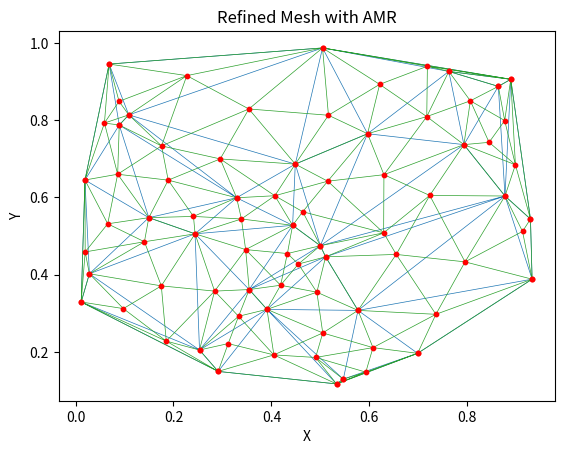

Write Python code to recreate this figure.
import numpy as np
import matplotlib.pyplot as plt
import scipy.spatial

def generate_random_points(n, domain_size=(1, 1)):
    a = np.random.rand(n) * domain_size[0]
    b = np.random.rand(n) * domain_size[1]
    return np.vstack((a, b)).T

def delaunay_triangulation(points):
    return scipy.spatial.Delaunay(points)

def plot_triangulation(tri, points, title="Delaunay Triangulation"):
    plt.triplot(points[:, 0], points[:, 1], tri.simplices, linewidth=0.5)
    plt.scatter(points[:, 0], points[:, 1], c="red", s=10)
    plt.title(title)
    plt.xlabel("X")
    plt.ylabel("Y")
    plt.show()

def adaptive_mesh_refinement(points, tri, threshold=0.1):
    new_points = []
    for simplex in tri.simplices:
        vertices = points[simplex]
        edge_lengths = [np.linalg.norm(vertices[i] - vertices[j]) for i in range(3) for j in range(i+1, 3)]
        
        if max(edge_lengths) > threshold:
            centroid = np.mean(vertices, axis=0)
            new_points.append(centroid)
    
    if new_points:
        new_points = np.vstack(new_points)
        refined_points = np.vstack((points, new_points))
        return refined_points
    else:
        return points

num_points = 30
points = generate_random_points(num_points)

tri = delaunay_triangulation(points)

plot_triangulation(tri, points, title="Initial Delaunay Mesh")

refined_points = adaptive_mesh_refinement(points, tri, threshold=0.15)

tri_refined = delaunay_triangulation(refined_points)
plot_triangulation(tri_refined, refined_points, title="Refined Mesh with AMR")
